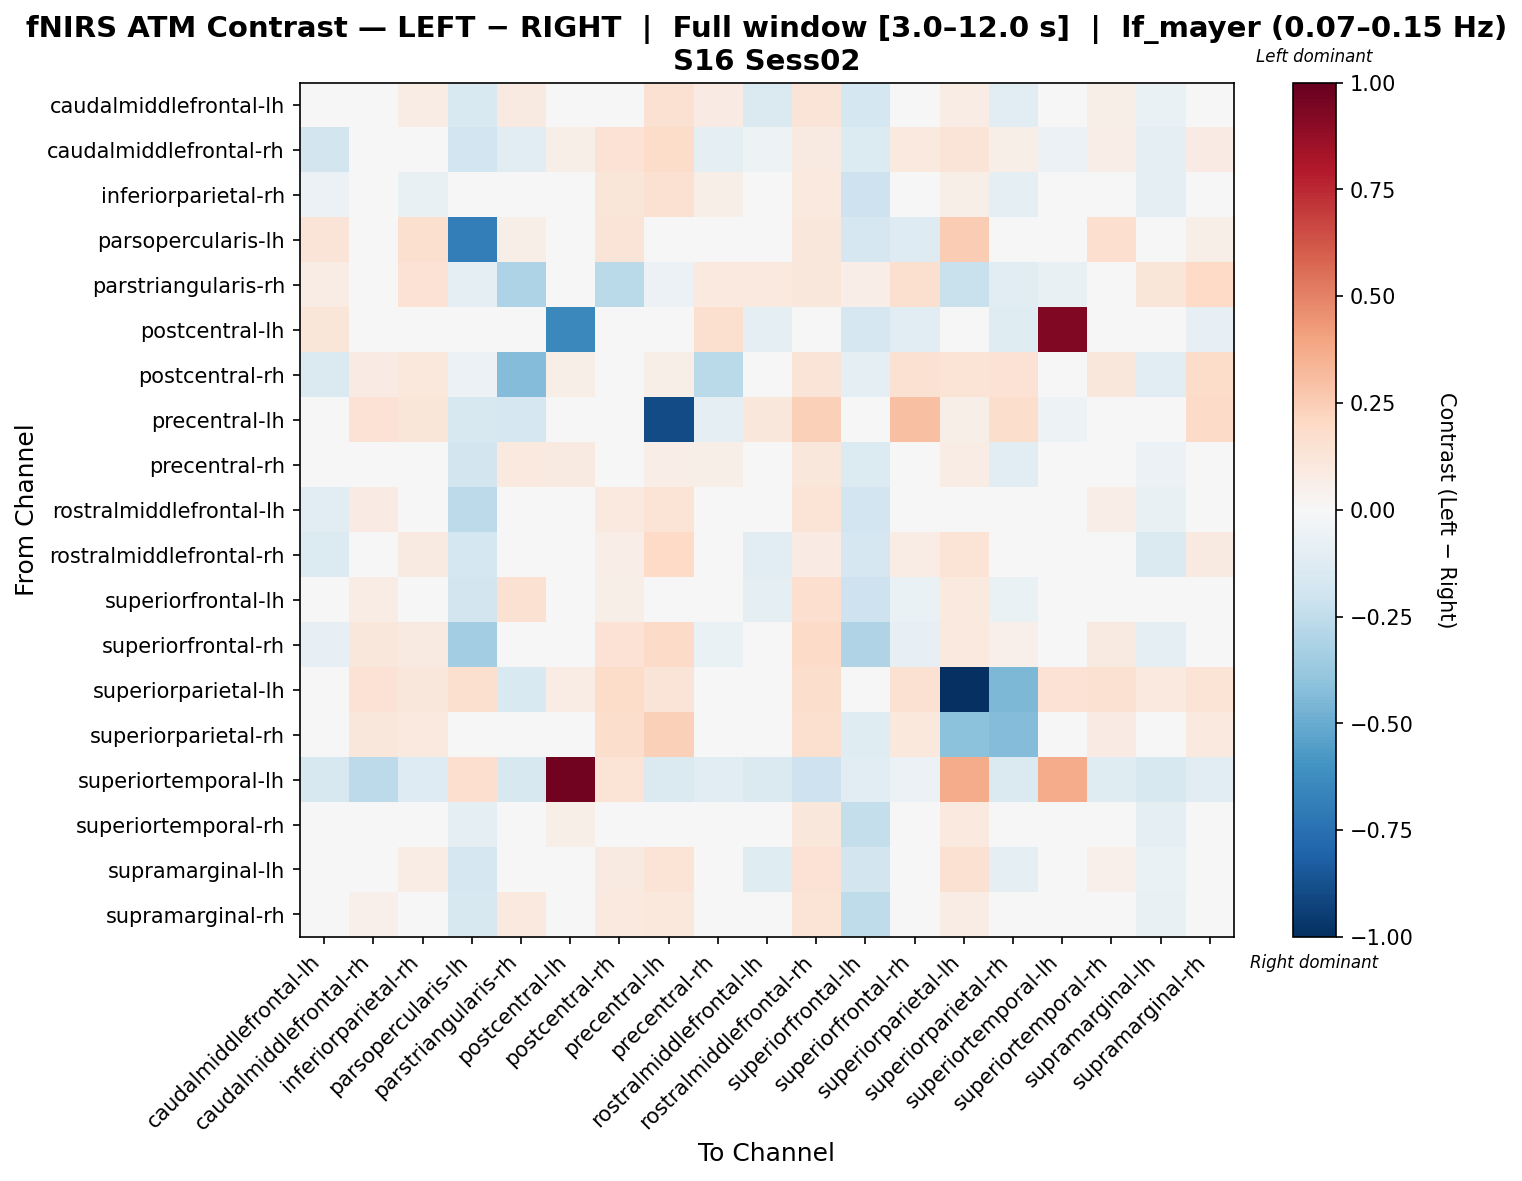

The file beside this chart, header and first rows:
, caudalmiddlefrontal-lh, caudalmiddlefrontal-rh, inferiorparietal-rh, parsopercularis-lh, parstriangularis-rh, postcentral-lh, postcentral-rh, precentral-lh, precentral-rh, rostralmiddlefrontal-lh, rostralmiddlefrontal-rh, superiorfrontal-lh, superiorfrontal-rh, superiorparietal-lh, superiorparietal-rh, superiortemporal-lh, superiortemporal-rh, supramarginal-lh, supramarginal-rh
caudalmiddlefrontal-lh, -0.02114, -0.02971, 0.07651, -0.1497, 0.0902, 0.02887, -0.0003046, 0.1512, 0.08188, -0.1458, 0.1258, -0.172, 0.006365, 0.07354, -0.108, -0.03894, 0.05887, -0.06969, 0.04207
caudalmiddlefrontal-rh, -0.1873, -0.006116, 0.01395, -0.1897, -0.1089, 0.0587, 0.1477, 0.1802, -0.0891, -0.05449, 0.08601, -0.1331, 0.1014, 0.1266, 0.05639, -0.06236, 0.0647, -0.08871, 0.08424
inferiorparietal-rh, -0.06148, 0.04485, -0.0756, -0.02727, 0.01405, -0.001185, 0.1201, 0.1546, 0.05969, 0.01993, 0.09501, -0.2055, 0.03019, 0.05783, -0.08833, -0.03001, -0.005172, -0.09, -0.01178
parsopercularis-lh, 0.13, -0.03159, 0.1571, -0.6947, 0.05698, 0.003423, 0.1287, -0.04509, -0.01304, -0.02622, 0.1162, -0.1657, -0.1278, 0.255, 0.01925, -0.0327, 0.1715, 0.03812, 0.06055
parstriangularis-rh, 0.07167, 0.01036, 0.1471, -0.08745, -0.3112, 0.008014, -0.2717, -0.06106, 0.09829, 0.09799, 0.1143, 0.06375, 0.1625, -0.2226, -0.1124, -0.0706, 0.03947, 0.1235, 0.2002
postcentral-lh, 0.1202, 0.04149, -0.008154, -0.03805, -0.001442, -0.6455, 0.003439, -0.01464, 0.1623, -0.09662, 0.02929, -0.165, -0.1039, -0.009762, -0.1249, 0.925, -0.03156, 0.0431, -0.08525
postcentral-rh, -0.1481, 0.08009, 0.1038, -0.05659, -0.4349, 0.05675, -0.04682, 0.05648, -0.2679, -0.008412, 0.1253, -0.09071, 0.1532, 0.1382, 0.1461, -0.00278, 0.1161, -0.1064, 0.1868
precentral-lh, 0.02095, 0.144, 0.1175, -0.1571, -0.1658, -0.03496, 0.0421, -0.8959, -0.09616, 0.1134, 0.2362, -0.01882, 0.2973, 0.05785, 0.1777, -0.05276, 0.006249, 0.02039, 0.188
precentral-rh, 0.04642, -0.02435, 0.02058, -0.1799, 0.09761, 0.08769, -0.03566, 0.06973, 0.05696, -0.04486, 0.112, -0.1378, -0.01409, 0.07788, -0.113, -0.02356, 0.03225, -0.05878, 0.03081
rostralmiddlefrontal-lh, -0.1093, 0.07909, 0.04336, -0.26, 0.03522, 0.004671, 0.1, 0.1342, -0.0005192, -0.02904, 0.1382, -0.1901, 0.02597, 0.04899, 0.002446, -0.03542, 0.06516, -0.07715, 0.02414
rostralmiddlefrontal-rh, -0.1392, 0.01279, 0.09117, -0.1772, 0.0263, 0.04259, 0.06411, 0.1962, -0.04929, -0.1134, 0.08066, -0.1645, 0.0729, 0.1328, -0.02251, -0.04751, 0.04881, -0.1458, 0.0911
superiorfrontal-lh, 0.008414, 0.07397, 0.01391, -0.1874, 0.1544, -0.03944, 0.06024, 0.03442, 0.04239, -0.0988, 0.1695, -0.2053, -0.06577, 0.09428, -0.0663, -0.02034, 0.04906, -0.01046, -0.006672
superiorfrontal-rh, -0.08226, 0.1113, 0.08899, -0.3462, 0.03456, -0.02299, 0.1417, 0.1887, -0.06566, -0.03151, 0.1917, -0.3037, -0.08513, 0.1001, 0.05141, -0.009226, 0.08802, -0.09926, 0.04949
superiorparietal-lh, -0.01877, 0.1469, 0.114, 0.1635, -0.1525, 0.07747, 0.182, 0.1258, -0.04029, 0.03071, 0.1789, -0.04469, 0.1525, -1.0, -0.4479, 0.1461, 0.149, 0.0976, 0.1396
superiorparietal-rh, -0.03732, 0.1146, 0.09776, -0.04324, 0.01629, 0.002915, 0.1784, 0.2384, -0.01275, 0.04053, 0.1619, -0.1213, 0.1033, -0.4082, -0.4366, -0.03751, 0.08509, -0.03793, 0.09561
superiortemporal-lh, -0.1619, -0.2649, -0.1325, 0.1701, -0.1619, 0.967, 0.1361, -0.1472, -0.103, -0.1472, -0.2061, -0.103, -0.05887, 0.3734, -0.1472, 0.3699, -0.1177, -0.1619, -0.103
superiortemporal-rh, -0.02331, 0.04591, 0.04957, -0.08711, 0.01934, 0.05956, 0.023, 0.04374, 0.02062, -0.02159, 0.1149, -0.2354, 0.042, 0.09496, -0.01476, -0.03196, -0.008107, -0.08954, -0.001868
supramarginal-lh, -0.0488, 0.005193, 0.07474, -0.1651, 0.04651, 0.01577, 0.0876, 0.1343, -0.01909, -0.1183, 0.1443, -0.1874, 0.01277, 0.1484, -0.09839, -0.04132, 0.05109, -0.06372, 0.02128
supramarginal-rh, -0.04583, 0.05177, 0.03923, -0.1565, 0.1002, -0.02057, 0.1005, 0.1052, 0.03766, -0.04191, 0.138, -0.2542, -0.0298, 0.07053, -0.0008652, -0.02277, 0.02616, -0.07108, -0.02578
